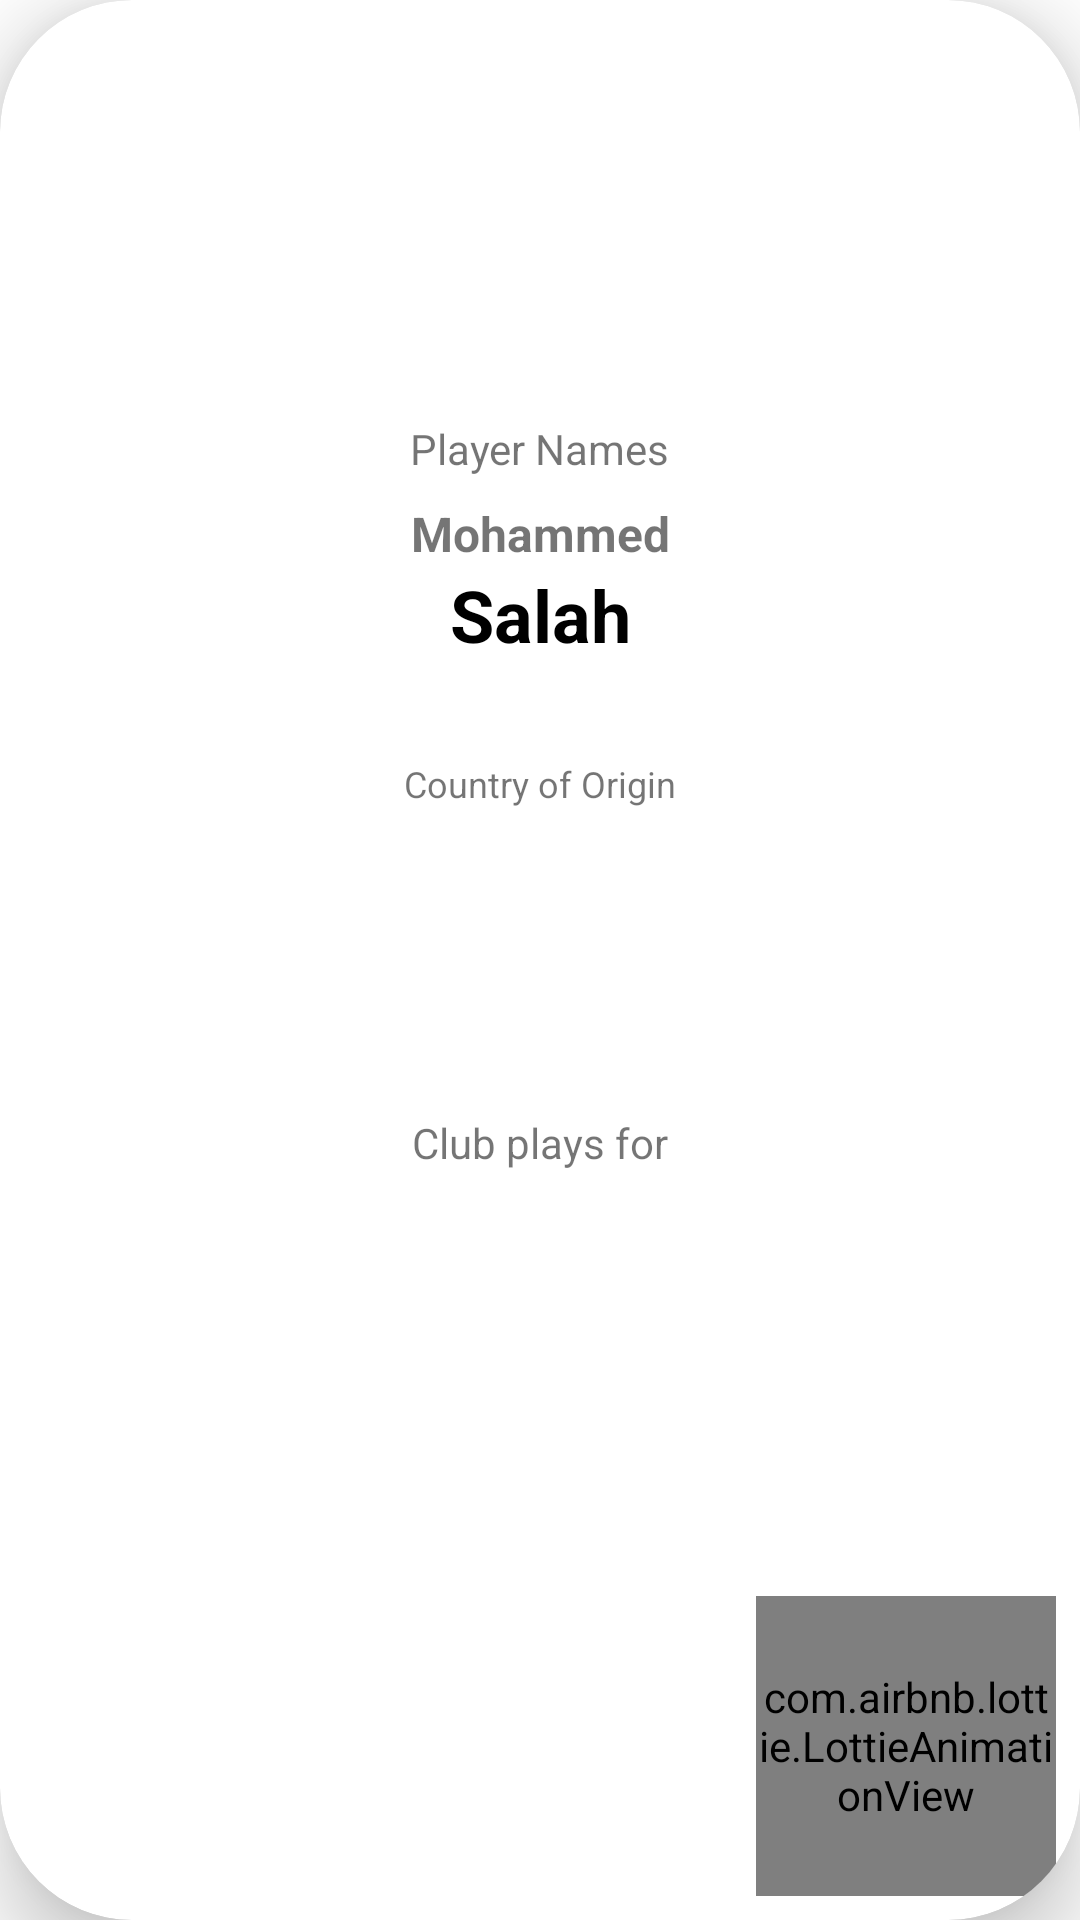

Reconstruct the res/layout file that produces this screen, plus the resources it refers to.
<!-- AndroidManifest.xml: application theme Theme.AsyncSport -->
<!-- res/layout/athlete_feed_item.xml -->
<?xml version="1.0" encoding="utf-8"?>
<com.google.android.material.card.MaterialCardView xmlns:android="http://schemas.android.com/apk/res/android"
    xmlns:app="http://schemas.android.com/apk/res-auto"
    xmlns:tools="http://schemas.android.com/tools"
    android:layout_width="match_parent"
    android:layout_height="match_parent"
    android:layout_margin="8dp"
    app:cardBackgroundColor="@color/white"
    app:cardCornerRadius="44dp"
    app:cardElevation="16dp">


    <androidx.constraintlayout.widget.ConstraintLayout
        android:layout_width="match_parent"
        android:layout_height="match_parent">


        <com.google.android.material.textview.MaterialTextView
            android:id="@+id/clubTextView"
            android:layout_width="wrap_content"
            android:layout_height="wrap_content"
            android:textColor="@color/black"
            android:textSize="14sp"
            android:textStyle="bold"
            app:layout_constraintEnd_toEndOf="parent"
            app:layout_constraintHorizontal_bias="0.5"
            app:layout_constraintStart_toStartOf="parent"
            app:layout_constraintTop_toBottomOf="@+id/textView6"
            tools:text="club" />

        <ImageView
            android:id="@+id/playerImageView"
            android:layout_width="0dp"
            android:layout_height="100dp"
            android:layout_marginTop="8dp"
            app:layout_constraintEnd_toEndOf="parent"
            app:layout_constraintStart_toStartOf="parent"
            app:layout_constraintTop_toTopOf="parent"
            tools:srcCompat="@drawable/test" />

        <com.google.android.material.textview.MaterialTextView
            android:id="@+id/firstNameTextview"
            android:layout_width="wrap_content"
            android:layout_height="wrap_content"
            android:layout_marginTop="8dp"
            android:text="Mohammed"
            android:textSize="16sp"
            android:textStyle="bold"
            app:layout_constraintEnd_toEndOf="@+id/textView4"
            app:layout_constraintStart_toStartOf="@+id/textView4"
            app:layout_constraintTop_toBottomOf="@+id/textView4" />

        <com.google.android.material.textview.MaterialTextView
            android:id="@+id/lastNameTextView"
            android:layout_width="wrap_content"
            android:layout_height="wrap_content"
            android:text="Salah"
            android:textColor="@color/black"
            android:textSize="24sp"
            android:textStyle="bold"
            app:layout_constraintEnd_toEndOf="@+id/firstNameTextview"
            app:layout_constraintStart_toStartOf="@+id/firstNameTextview"
            app:layout_constraintTop_toBottomOf="@+id/firstNameTextview" />

        <ImageView
            android:id="@+id/countryImageview"
            android:layout_width="80dp"
            android:layout_height="70dp"
            app:layout_constraintEnd_toEndOf="@+id/textView5"
            app:layout_constraintStart_toStartOf="@+id/textView5"
            app:layout_constraintTop_toBottomOf="@+id/textView5"
            tools:srcCompat="@drawable/flag" />

        <ImageView
            android:id="@+id/imageView4"
            android:layout_width="24dp"
            android:layout_height="24dp"
            app:layout_constraintBottom_toBottomOf="parent"
            app:layout_constraintEnd_toEndOf="parent"
            app:layout_constraintHorizontal_bias="0.5"
            app:layout_constraintStart_toStartOf="parent"
            app:layout_constraintTop_toBottomOf="@+id/clubTextView"
            tools:srcCompat="@drawable/flag" />

        <TextView
            android:id="@+id/textView4"
            android:layout_width="wrap_content"
            android:layout_height="wrap_content"
            android:layout_marginTop="32dp"
            android:text="Player Names"
            app:layout_constraintEnd_toEndOf="@+id/playerImageView"
            app:layout_constraintStart_toStartOf="@+id/playerImageView"
            app:layout_constraintTop_toBottomOf="@+id/playerImageView" />

        <TextView
            android:id="@+id/textView5"
            android:layout_width="wrap_content"
            android:layout_height="wrap_content"
            android:layout_marginTop="32dp"
            android:text="Country of Origin"
            android:textSize="12sp"
            app:layout_constraintEnd_toEndOf="parent"
            app:layout_constraintHorizontal_bias="0.5"
            app:layout_constraintStart_toStartOf="parent"
            app:layout_constraintTop_toBottomOf="@+id/lastNameTextView" />

        <TextView
            android:id="@+id/textView6"
            android:layout_width="wrap_content"
            android:layout_height="wrap_content"
            android:layout_marginTop="32dp"
            android:text="Club plays for"
            app:layout_constraintEnd_toEndOf="parent"
            app:layout_constraintHorizontal_bias="0.5"
            app:layout_constraintStart_toStartOf="parent"
            app:layout_constraintTop_toBottomOf="@+id/countryImageview" />

        <com.airbnb.lottie.LottieAnimationView
            android:id="@+id/animationView"
            android:layout_width="100dp"
            android:layout_height="100dp"
            android:layout_marginEnd="8dp"
            android:layout_marginBottom="8dp"
            app:layout_constraintBottom_toBottomOf="parent"
            app:layout_constraintEnd_toEndOf="parent"
            app:lottie_autoPlay="true"
            app:lottie_loop="true"
            app:lottie_url="https://assets4.lottiefiles.com/packages/lf20_yky74my9.json" />

    </androidx.constraintlayout.widget.ConstraintLayout>
</com.google.android.material.card.MaterialCardView>
<!-- resources referenced by this layout -->
<resources>
  <!-- drawable test: jpg bitmap (drawable-v24, 981701 bytes) -->
  <style name="Theme.AsyncSport" parent="Theme.MaterialComponents.DayNight.NoActionBar">
          
          <item name="colorPrimary">@color/purple_500</item>
          <item name="colorPrimaryVariant">@color/purple_700</item>
          <item name="colorOnPrimary">@color/white</item>
          
          <item name="colorSecondary">@color/teal_200</item>
          <item name="colorSecondaryVariant">@color/teal_700</item>
          <item name="colorOnSecondary">@color/black</item>
          
          <item name="android:statusBarColor" tools:targetApi="l">?attr/colorPrimaryVariant</item>
          
      </style>
  <!-- not gathered from this repository: default colours our renderer supplied (Android Studio template values) -->
  <color name="purple_500">#FF6200EE</color>
  <color name="purple_700">#FF3700B3</color>
  <color name="teal_200">#FF03DAC5</color>
  <color name="teal_700">#FF018786</color>
  <color name="black">#FF000000</color>
  <color name="white">#FFFFFFFF</color>
</resources>
